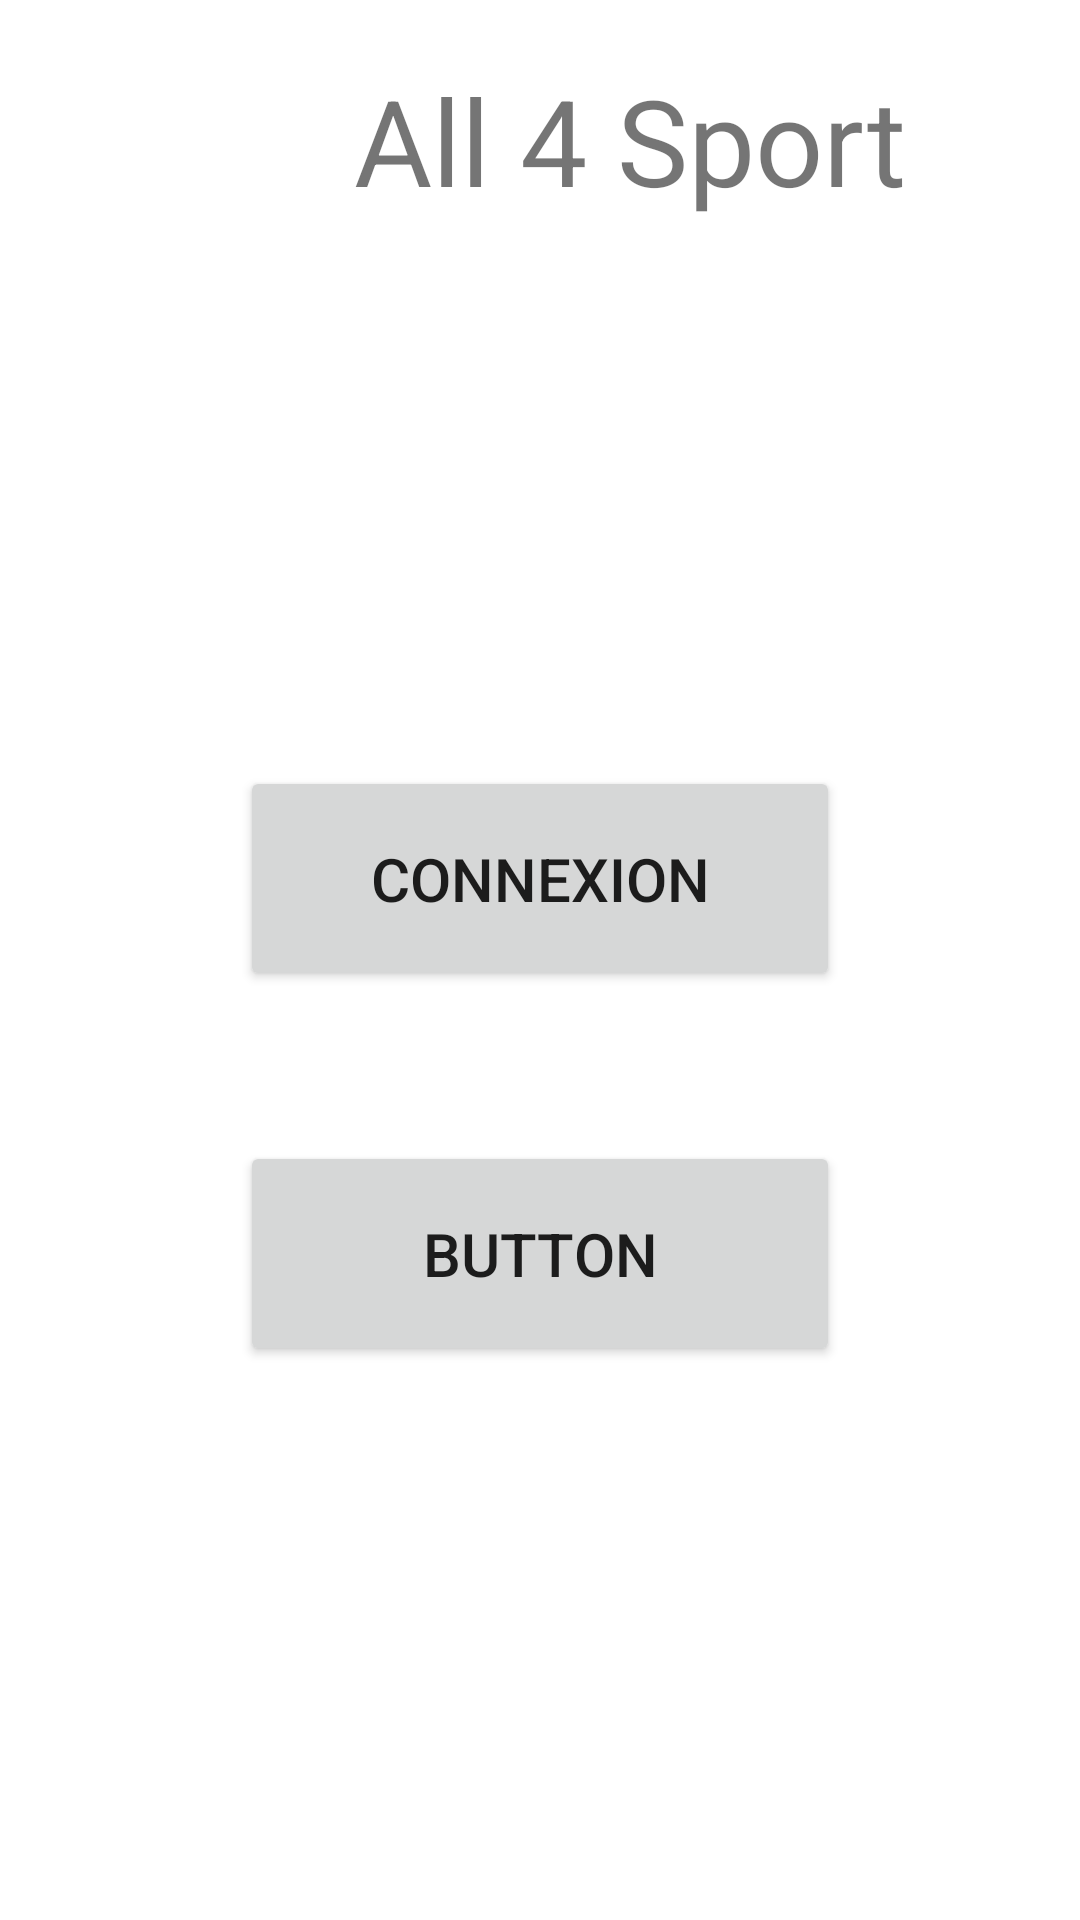

This screen was rendered from an Android layout file. Write that file and the resources it references.
<!-- AndroidManifest.xml: application theme Theme.MonAppAndroid -->
<!-- res/layout/activity_main.xml -->
<?xml version="1.0" encoding="utf-8"?>
<LinearLayout xmlns:android="http://schemas.android.com/apk/res/android"
    xmlns:app="http://schemas.android.com/apk/res-auto"
    xmlns:tools="http://schemas.android.com/tools"
    android:layout_width="match_parent"
    android:layout_height="match_parent"
    android:gravity="center|top"
    android:orientation="vertical"
    tools:context=".MainActivity">

    <TextView
        android:id="@+id/titre"
        android:layout_width="225dp"
        android:layout_height="60dp"
        android:layout_marginLeft="30dp"
        android:layout_marginTop="20dp"
        android:text="All 4 Sport"
        android:textAlignment="center"
        android:textSize="40sp" />

    <ImageView
        android:id="@+id/Logo"
        android:layout_width="60dp"
        android:layout_height="60dp"
        android:layout_marginTop="-60dp"
        android:layout_marginRight="115dp"
        tools:srcCompat="@tools:sample/avatars" />

    <Button
        android:id="@+id/ConnexionBTN"
        android:layout_width="200dp"
        android:layout_height="75dp"
        android:layout_marginTop="175dp"
        android:text="connexion"
        android:textSize="20sp" />

    <Button
        android:id="@+id/button"
        android:layout_width="200dp"
        android:layout_height="75dp"
        android:layout_marginTop="50dp"
        android:text="Button"
        android:textSize="20sp" />

</LinearLayout>
<!-- resources referenced by this layout -->
<resources>
  <style name="Theme.MonAppAndroid" parent="Theme.MaterialComponents.DayNight.DarkActionBar">
          
          <item name="colorPrimary">@color/purple_500</item>
          <item name="colorPrimaryVariant">@color/purple_700</item>
          <item name="colorOnPrimary">@color/white</item>
          
          <item name="colorSecondary">@color/teal_200</item>
          <item name="colorSecondaryVariant">@color/teal_700</item>
          <item name="colorOnSecondary">@color/black</item>
          
          <item name="android:statusBarColor">?attr/colorPrimaryVariant</item>
          
      </style>
  <!-- not gathered from this repository: default colours our renderer supplied (Android Studio template values) -->
  <color name="purple_500">#FF6200EE</color>
  <color name="purple_700">#FF3700B3</color>
  <color name="teal_200">#FF03DAC5</color>
  <color name="teal_700">#FF018786</color>
  <color name="black">#FF000000</color>
  <color name="white">#FFFFFFFF</color>
</resources>
